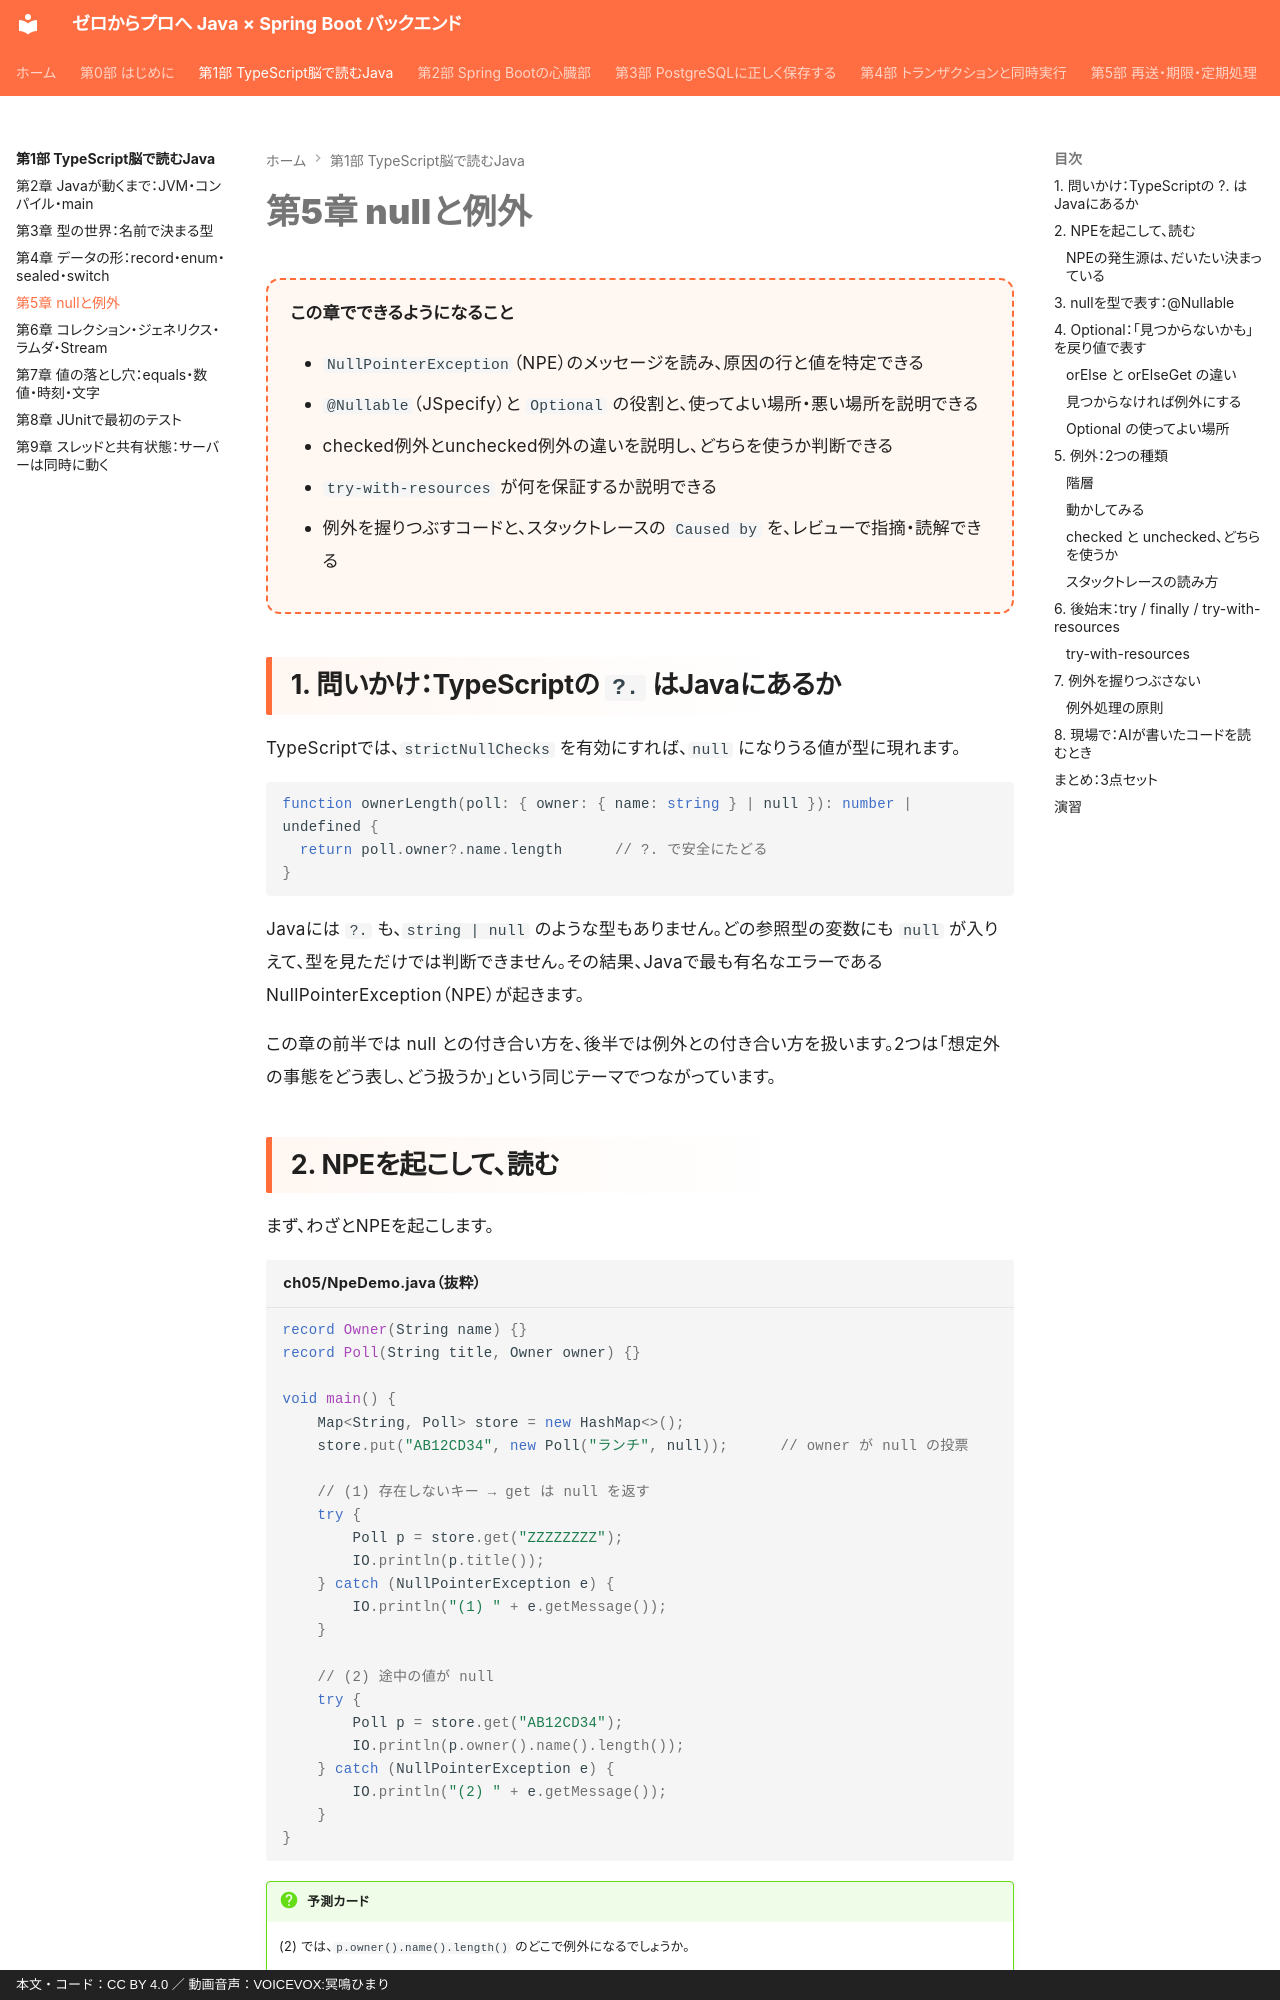

repository: y-endo/spring-boot-for-frontend-engineers · page: part01/ch05-null-exceptions/index.html · generator: mkdocs · copyright: 本文・コード：CC BY 4.0 ／ 動画音声：VOICEVOX:冥鳴ひまり

# 第5章 nullと例外

<div class="goal-box" markdown>

この章でできるようになること

- `NullPointerException`（NPE）のメッセージを読み、原因の行と値を特定できる
- `@Nullable`（JSpecify）と `Optional` の役割と、使ってよい場所・悪い場所を説明できる
- checked例外とunchecked例外の違いを説明し、どちらを使うか判断できる
- `try-with-resources` が何を保証するか説明できる
- 例外を握りつぶすコードと、スタックトレースの `Caused by` を、レビューで指摘・読解できる

</div>

## 1. 問いかけ：TypeScriptの `?.` はJavaにあるか

TypeScriptでは、`strictNullChecks` を有効にすれば、`null` になりうる値が型に現れます。

```ts
function ownerLength(poll: { owner: { name: string } | null }): number | undefined {
  return poll.owner?.name.length      // ?. で安全にたどる
}
```

Javaには `?.` も、`string | null` のような型もありません。どの参照型の変数にも `null` が入りえて、型を見ただけでは判断できません。その結果、Javaで最も有名なエラーであるNullPointerException（NPE）が起きます。

この章の前半では null との付き合い方を、後半では例外との付き合い方を扱います。2つは「想定外の事態をどう表し、どう扱うか」という同じテーマでつながっています。
